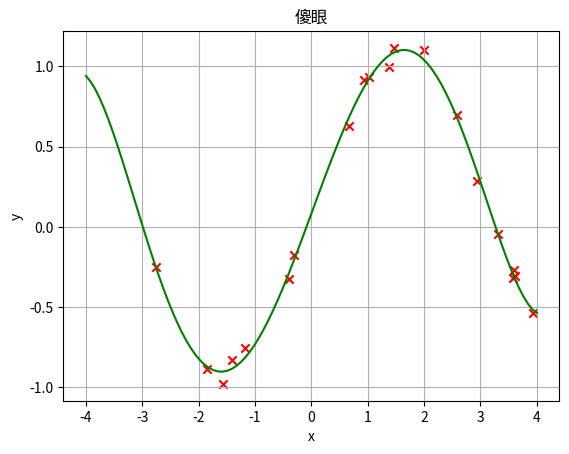

Recreate this plot in Python.
import numpy as np
a = np.arange(6).reshape(3,2)
print(a)
print("="*50)

b = np.array([a,a])
print(b)

# print(b.shape)

print(np.random.rand())
print(np.random.randint(10))
print(np.random.rand(2,3))
print(np.random.randint(10,size=(2,3)))


print("="*50)

# 機器學習(?
# (1)建立20個(x,y)組合之座標點
x = np.random.rand(20)*8-4
print(x)
y = np.sin(x)+np.random.rand(20)*0.2
print(y)
# (2)以一次方項開始測試
# f(x) = w,x+w0
# =>使用 np.polyfit()函式
#   格式:polyfit(x,y,次方數)
#   傳回係數 w,w0(以一次方項為例)


oma = np.polyfit(x,y,5)
# 以一元五次多項式
# 可使20資料點撮合於取線上，完成迴歸分析
f = np.poly1d(oma)
import matplotlib.pyplot as plt
plt.xlabel("x")
plt.ylabel("y")
plt.title("傻眼")
plt.grid()
plt.scatter(x,y,marker="x",c="red")
xx = np.linspace(-4, 4, 100)
# -4 ~ 4 之間產生100個值(x座標)
plt.plot(xx,f(xx),color='green')
plt.show()



